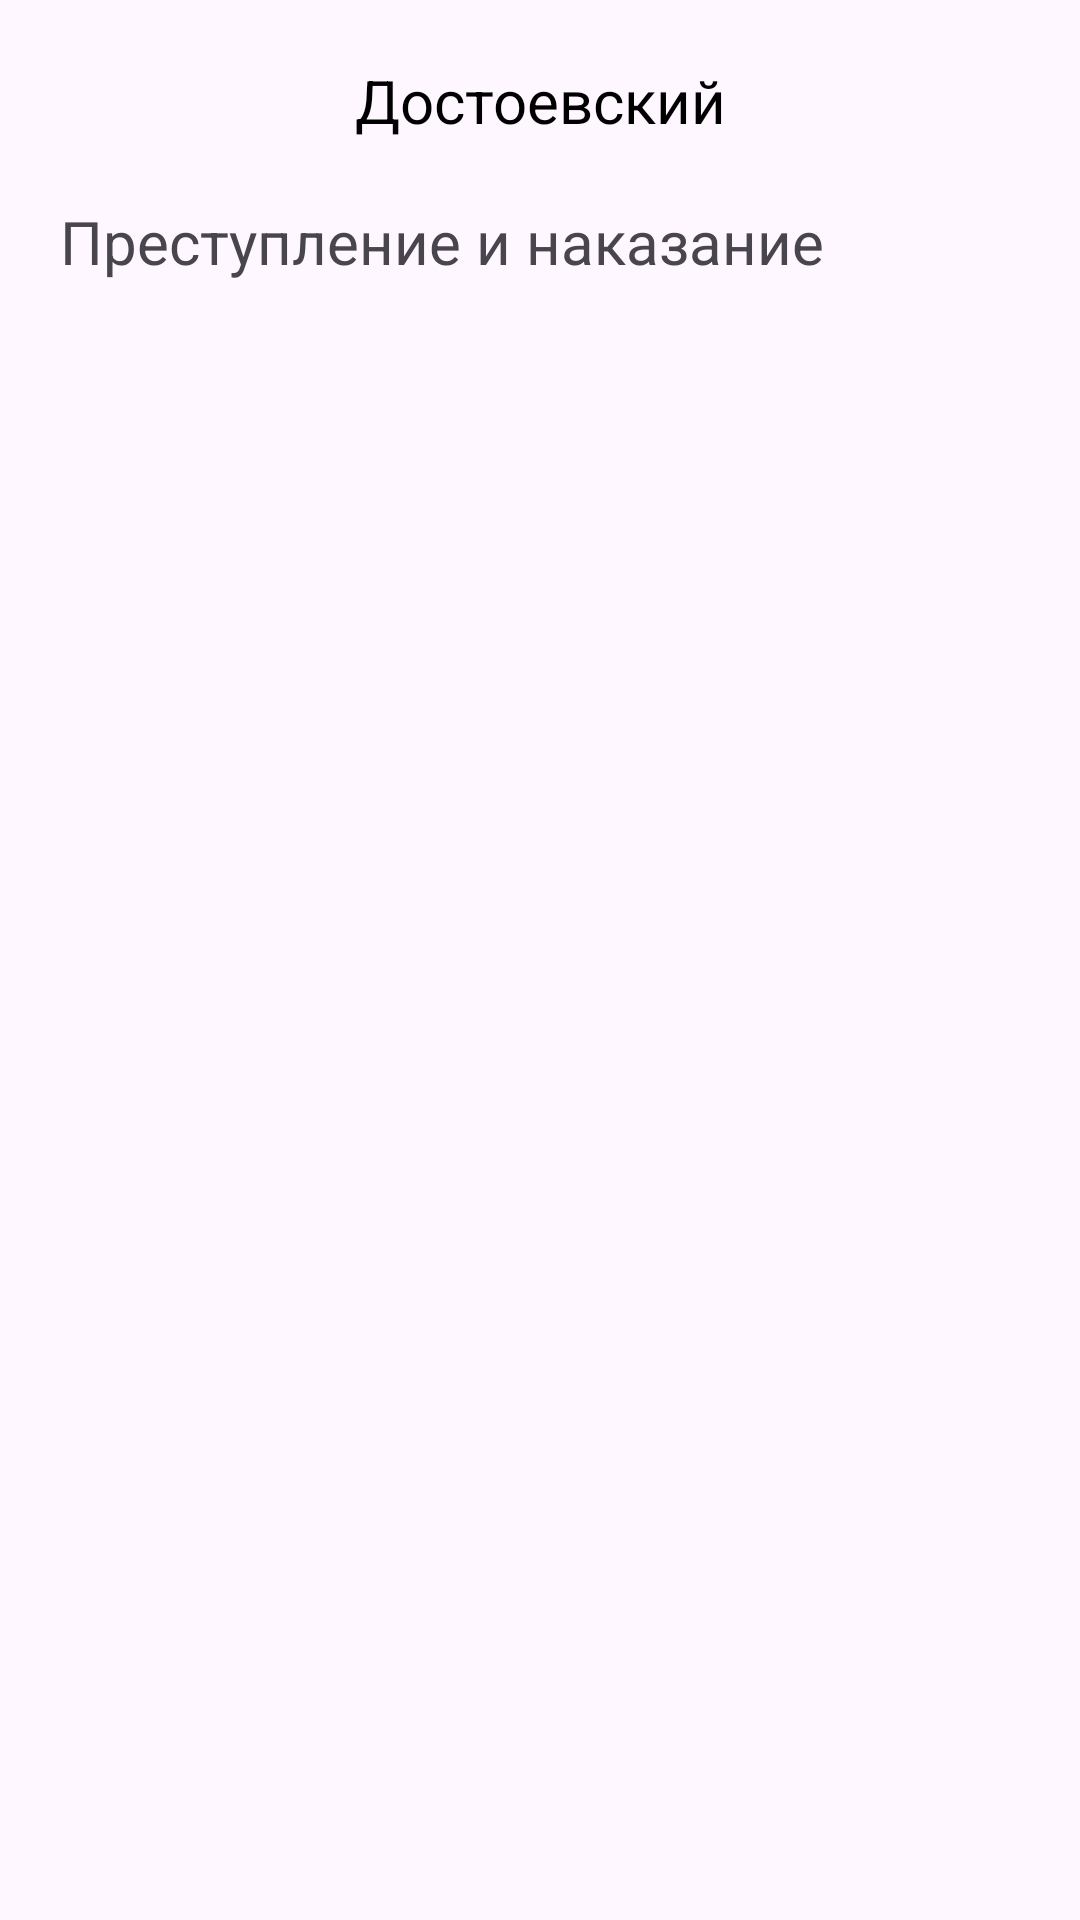

Android layout source for this screen:
<!-- AndroidManifest.xml: application theme Theme.Proc6 -->
<!-- res/layout/book_card.xml -->
<?xml version="1.0" encoding="utf-8"?>
<androidx.constraintlayout.widget.ConstraintLayout xmlns:android="http://schemas.android.com/apk/res/android"
    android:layout_width="match_parent"
    android:layout_height="match_parent"
    xmlns:app="http://schemas.android.com/apk/res-auto">


    <TextView
        android:id="@+id/b_author"
        android:layout_width="wrap_content"
        android:layout_height="wrap_content"
        android:text="Достоевский"
        android:textSize="20dp"
        android:textColor="@color/black"
        android:layout_margin="20dp"
        app:layout_constraintTop_toTopOf="parent"
        app:layout_constraintStart_toStartOf="parent"
        app:layout_constraintEnd_toEndOf="parent"
        />

    <TextView
        android:id="@+id/b_name"
        android:layout_width="0dp"
        android:layout_height="wrap_content"
        android:text="Преступление и наказание"
        android:textSize="20dp"
        android:layout_margin="20dp"
        app:layout_constraintTop_toBottomOf="@+id/b_author"
        app:layout_constraintStart_toStartOf="parent"
        app:layout_constraintEnd_toEndOf="parent"
        />

</androidx.constraintlayout.widget.ConstraintLayout>
<!-- resources referenced by this layout -->
<resources>
  <style name="Theme.Proc6" parent="Base.Theme.Proc6" />
  <style name="Base.Theme.Proc6" parent="Theme.Material3.DayNight.NoActionBar">
          
          
      </style>
  <!-- not gathered from this repository: default colours our renderer supplied (Android Studio template values) -->
  <color name="black">#FF000000</color>
</resources>
